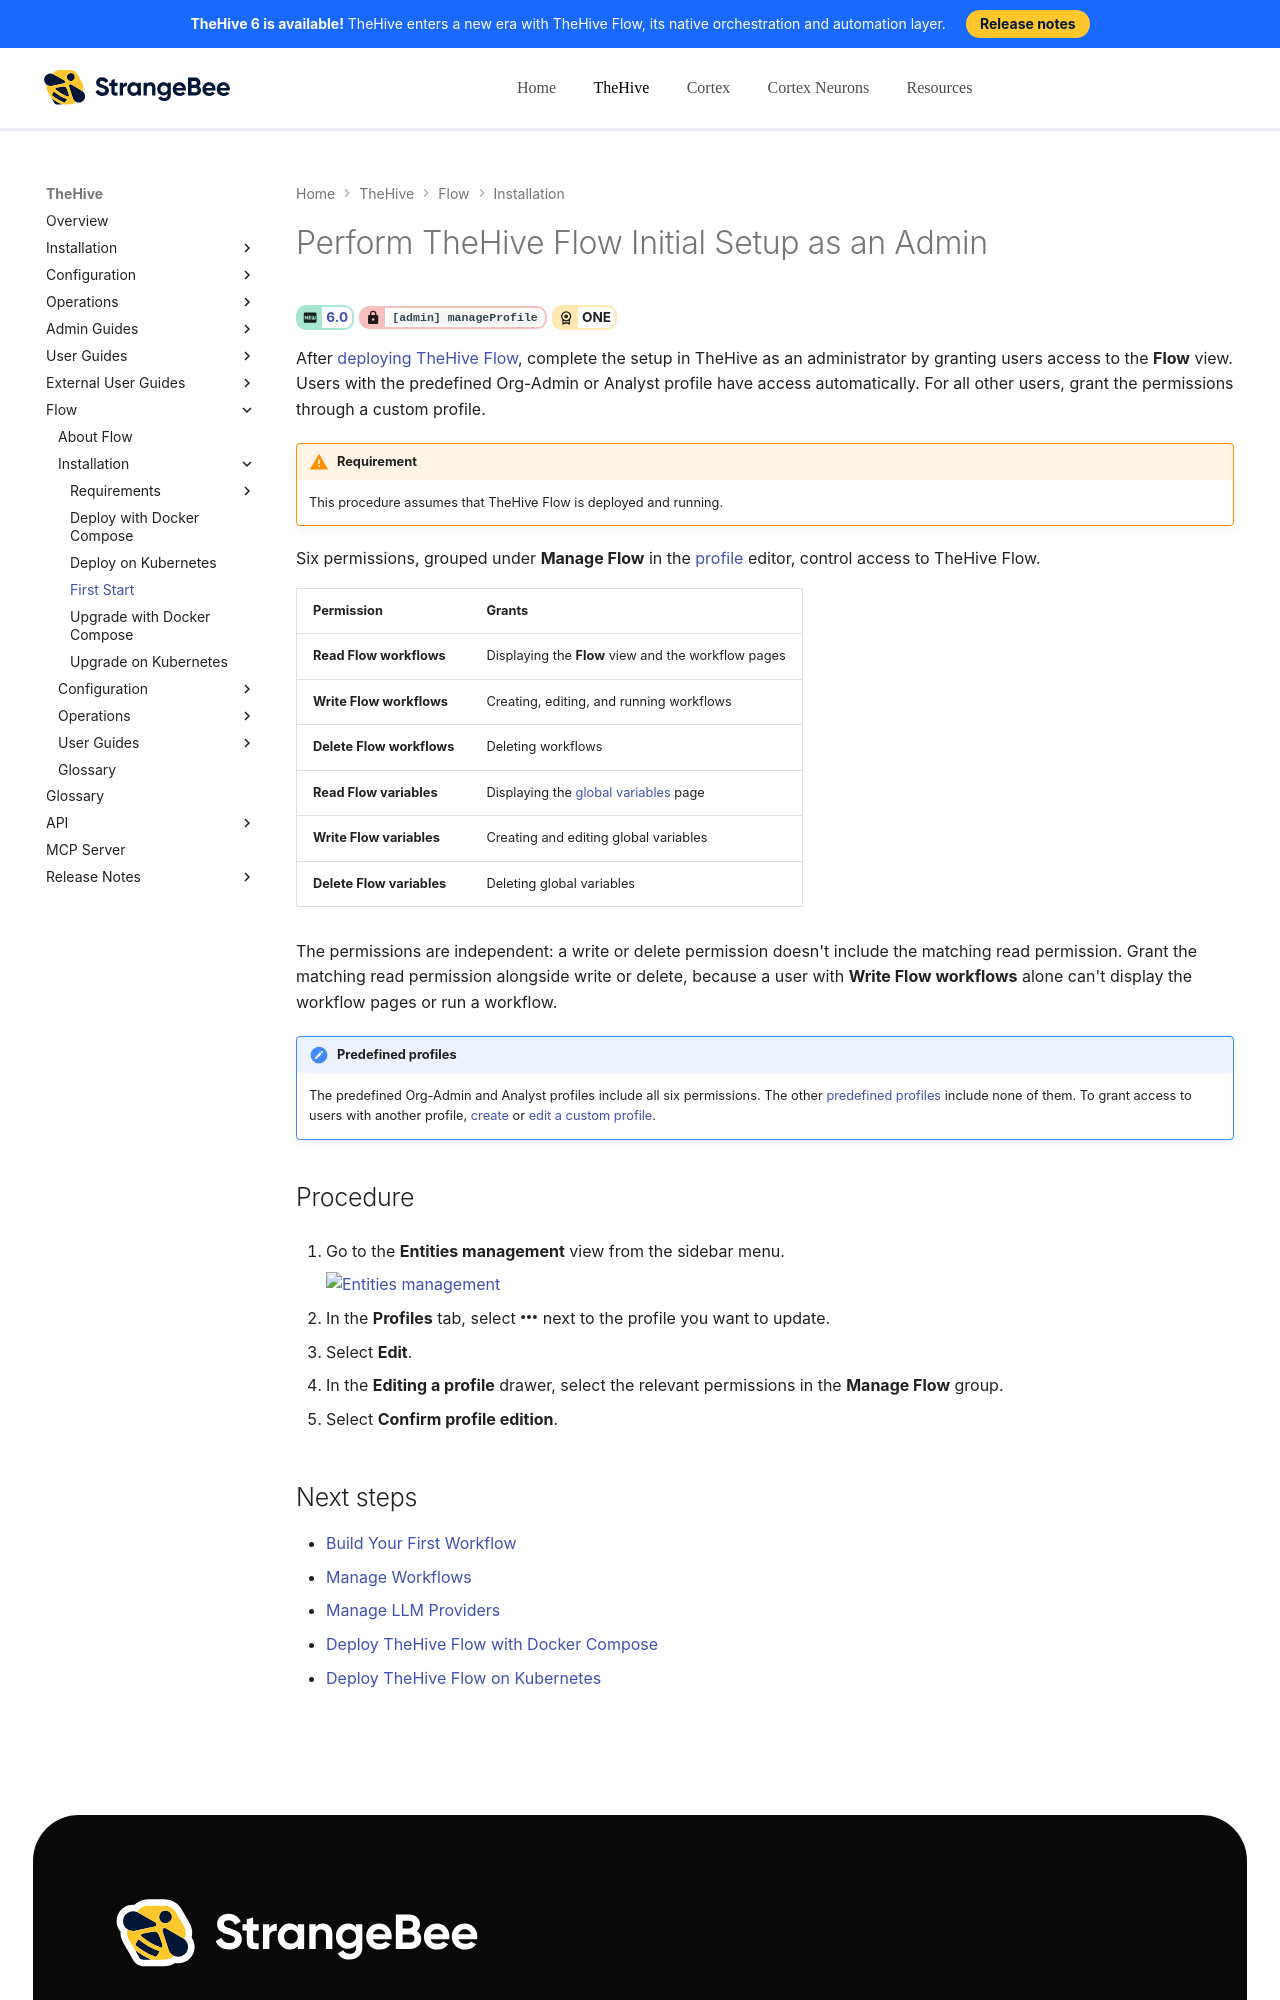

repository: StrangeBeeCorp/docs · page: flow/installation/perform-initial-setup-as-admin/index.html · generator: mkdocs

# Perform TheHive Flow Initial Setup as an Admin

<!-- md:version 6.0 --> <!-- md:permission `[admin] manageProfile` --> <!-- md:license ONE -->

After [deploying TheHive Flow](docker.md), complete the setup in TheHive as an administrator by granting users access to the **Flow** view. Users with the predefined Org-Admin or Analyst profile have access automatically. For all other users, grant the permissions through a custom profile.

!!! warning "Requirement"
    This procedure assumes that TheHive Flow is deployed and running.

Six permissions, grouped under **Manage Flow** in the [profile](../../thehive/administration/profiles/about-profiles.md) editor, control access to TheHive Flow.

| Permission | Grants |
| ---------- | ------ |
| **Read Flow workflows** | Displaying the **Flow** view and the workflow pages |
| **Write Flow workflows** | Creating, editing, and running workflows |
| **Delete Flow workflows** | Deleting workflows |
| **Read Flow variables** | Displaying the [global variables](../user-guides/glossary-flow.md#global-variable) page |
| **Write Flow variables** | Creating and editing global variables |
| **Delete Flow variables** | Deleting global variables |

The permissions are independent: a write or delete permission doesn't include the matching read permission. Grant the matching read permission alongside write or delete, because a user with **Write Flow workflows** alone can't display the workflow pages or run a workflow.

!!! note "Predefined profiles"
    The predefined Org-Admin and Analyst profiles include all six permissions. The other [predefined profiles](../../thehive/administration/profiles/about-profiles.md#predefined-profiles) include none of them. To grant access to users with another profile, [create](../../thehive/administration/profiles/create-a-profile.md) or [edit a custom profile](../../thehive/administration/profiles/add-remove-permissions-from-a-profile.md).

<h2>Procedure</h2>

1. {% include-markdown "includes/entities-management-view-go-to.md" %}
